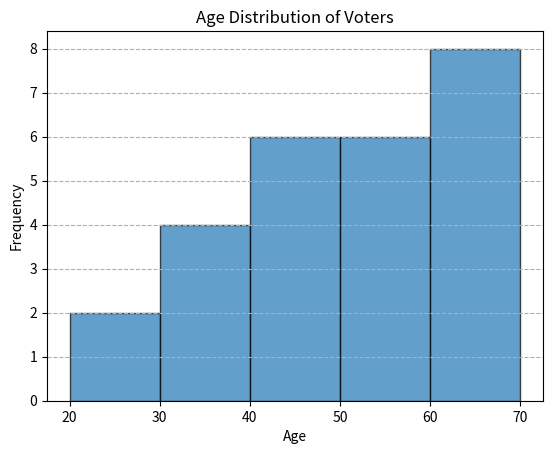

The script that saved this image:
import matplotlib.pyplot as plt

ages = [43, 56, 28, 63, 67, 66, 52, 48, 37, 51, 40, 60, 62,
        66, 45, 21, 35, 49, 32, 53, 61, 53, 69, 31, 48, 59]
bins = [20, 30, 40, 50, 60, 70]

plt.hist(ages, bins=bins, edgecolor='black', alpha=0.7)
plt.grid(axis='y', linestyle='--')
plt.xlabel('Age')
plt.ylabel('Frequency')
plt.title('Age Distribution of Voters')
plt.show()